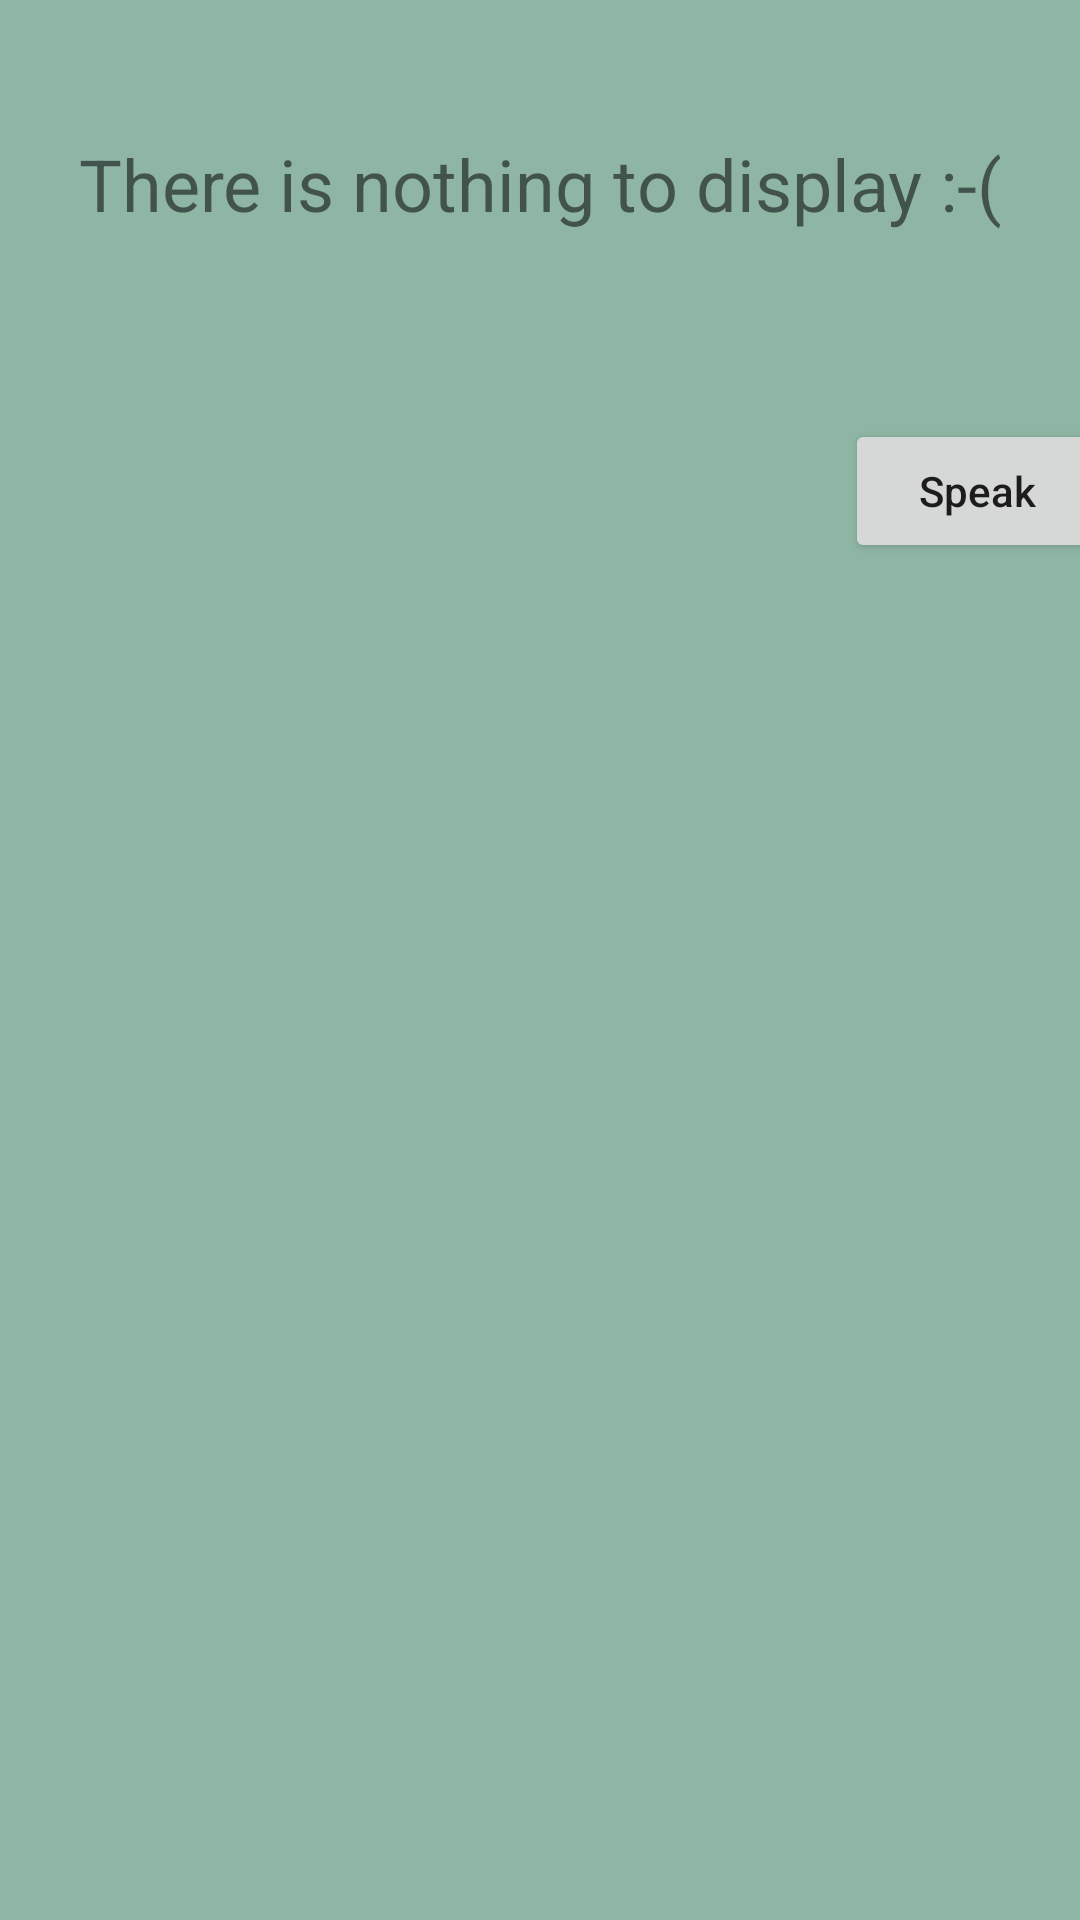

The Android layout XML behind this screen, and the referenced resources:
<!-- AndroidManifest.xml: application theme Theme.MagicNumbers -->
<!-- res/layout/activity_detail_window_number.xml -->
<?xml version="1.0" encoding="utf-8"?>
<androidx.constraintlayout.widget.ConstraintLayout xmlns:android="http://schemas.android.com/apk/res/android"
    xmlns:app="http://schemas.android.com/apk/res-auto"
    xmlns:tools="http://schemas.android.com/tools"
    android:layout_width="match_parent"
    android:layout_height="match_parent"
    android:background="#8FB6A5"
    tools:context=".DetailWindowNumber">


    <ImageView
        android:id="@+id/imageViewImage"
        android:layout_width="match_parent"
        android:layout_height="wrap_content"
        android:layout_marginTop="30dp"
        app:layout_constraintEnd_toEndOf="parent"
        app:layout_constraintHorizontal_weight="50"
        app:layout_constraintStart_toStartOf="parent"
        app:layout_constraintTop_toTopOf="parent"
        tools:srcCompat="@tools:sample/avatars" />

    <TextView
        android:id="@+id/textViewName"
        android:layout_width="match_parent"
        android:layout_height="wrap_content"
        android:layout_marginStart="10dp"
        android:layout_marginTop="15dp"
        android:layout_marginEnd="10dp"
        android:gravity="center"
        android:textSize="24sp"
        android:text="There is nothing to display :-("
        app:layout_constraintEnd_toEndOf="parent"
        app:layout_constraintHorizontal_weight="20"
        app:layout_constraintStart_toStartOf="parent"
        app:layout_constraintTop_toBottomOf="@+id/imageViewImage" />

    <TextView
        android:id="@+id/textViewText"
        android:layout_width="match_parent"
        android:layout_height="wrap_content"
        android:layout_marginStart="10dp"
        android:layout_marginTop="10dp"
        android:layout_marginEnd="10dp"
        android:gravity="center"
        android:textSize="24sp"
        app:layout_constraintEnd_toEndOf="parent"
        app:layout_constraintHorizontal_weight="20"
        app:layout_constraintStart_toStartOf="parent"
        app:layout_constraintTop_toBottomOf="@+id/textViewName" />

    <Button
        android:id="@+id/button_to_speak"
        android:layout_width="wrap_content"
        android:layout_height="wrap_content"
        android:layout_marginStart="301dp"
        android:layout_marginTop="20dp"
        android:layout_marginEnd="10dp"
        android:text="Speak"
        android:textAllCaps="false"
        app:layout_constraintEnd_toEndOf="parent"
        app:layout_constraintHorizontal_weight="10"
        app:layout_constraintStart_toStartOf="parent"
        app:layout_constraintTop_toBottomOf="@+id/textViewText" />

    <androidx.constraintlayout.widget.Guideline
        android:id="@+id/guideline2"
        android:layout_width="wrap_content"
        android:layout_height="wrap_content"
        android:orientation="vertical"
        app:layout_constraintGuide_end="391dp" />

    <androidx.constraintlayout.widget.Guideline
        android:id="@+id/guideline3"
        android:layout_width="wrap_content"
        android:layout_height="wrap_content"
        android:orientation="horizontal"
        app:layout_constraintGuide_end="583dp" />

</androidx.constraintlayout.widget.ConstraintLayout>
<!-- resources referenced by this layout -->
<resources>
  <style name="Theme.MagicNumbers" parent="Theme.MaterialComponents.DayNight.DarkActionBar">
          
          <item name="colorPrimary">@color/purple_500</item>
          <item name="colorPrimaryVariant">@color/purple_700</item>
          <item name="colorOnPrimary">@color/white</item>
          
          <item name="colorSecondary">@color/teal_200</item>
          <item name="colorSecondaryVariant">@color/teal_700</item>
          <item name="colorOnSecondary">@color/black</item>
          
          <item name="android:statusBarColor" tools:targetApi="l">?attr/colorPrimaryVariant</item>
          
      </style>
  <!-- not gathered from this repository: default colours our renderer supplied (Android Studio template values) -->
  <color name="purple_500">#FF6200EE</color>
  <color name="purple_700">#FF3700B3</color>
  <color name="teal_200">#FF03DAC5</color>
  <color name="teal_700">#FF018786</color>
  <color name="black">#FF000000</color>
  <color name="white">#FFFFFFFF</color>
</resources>
